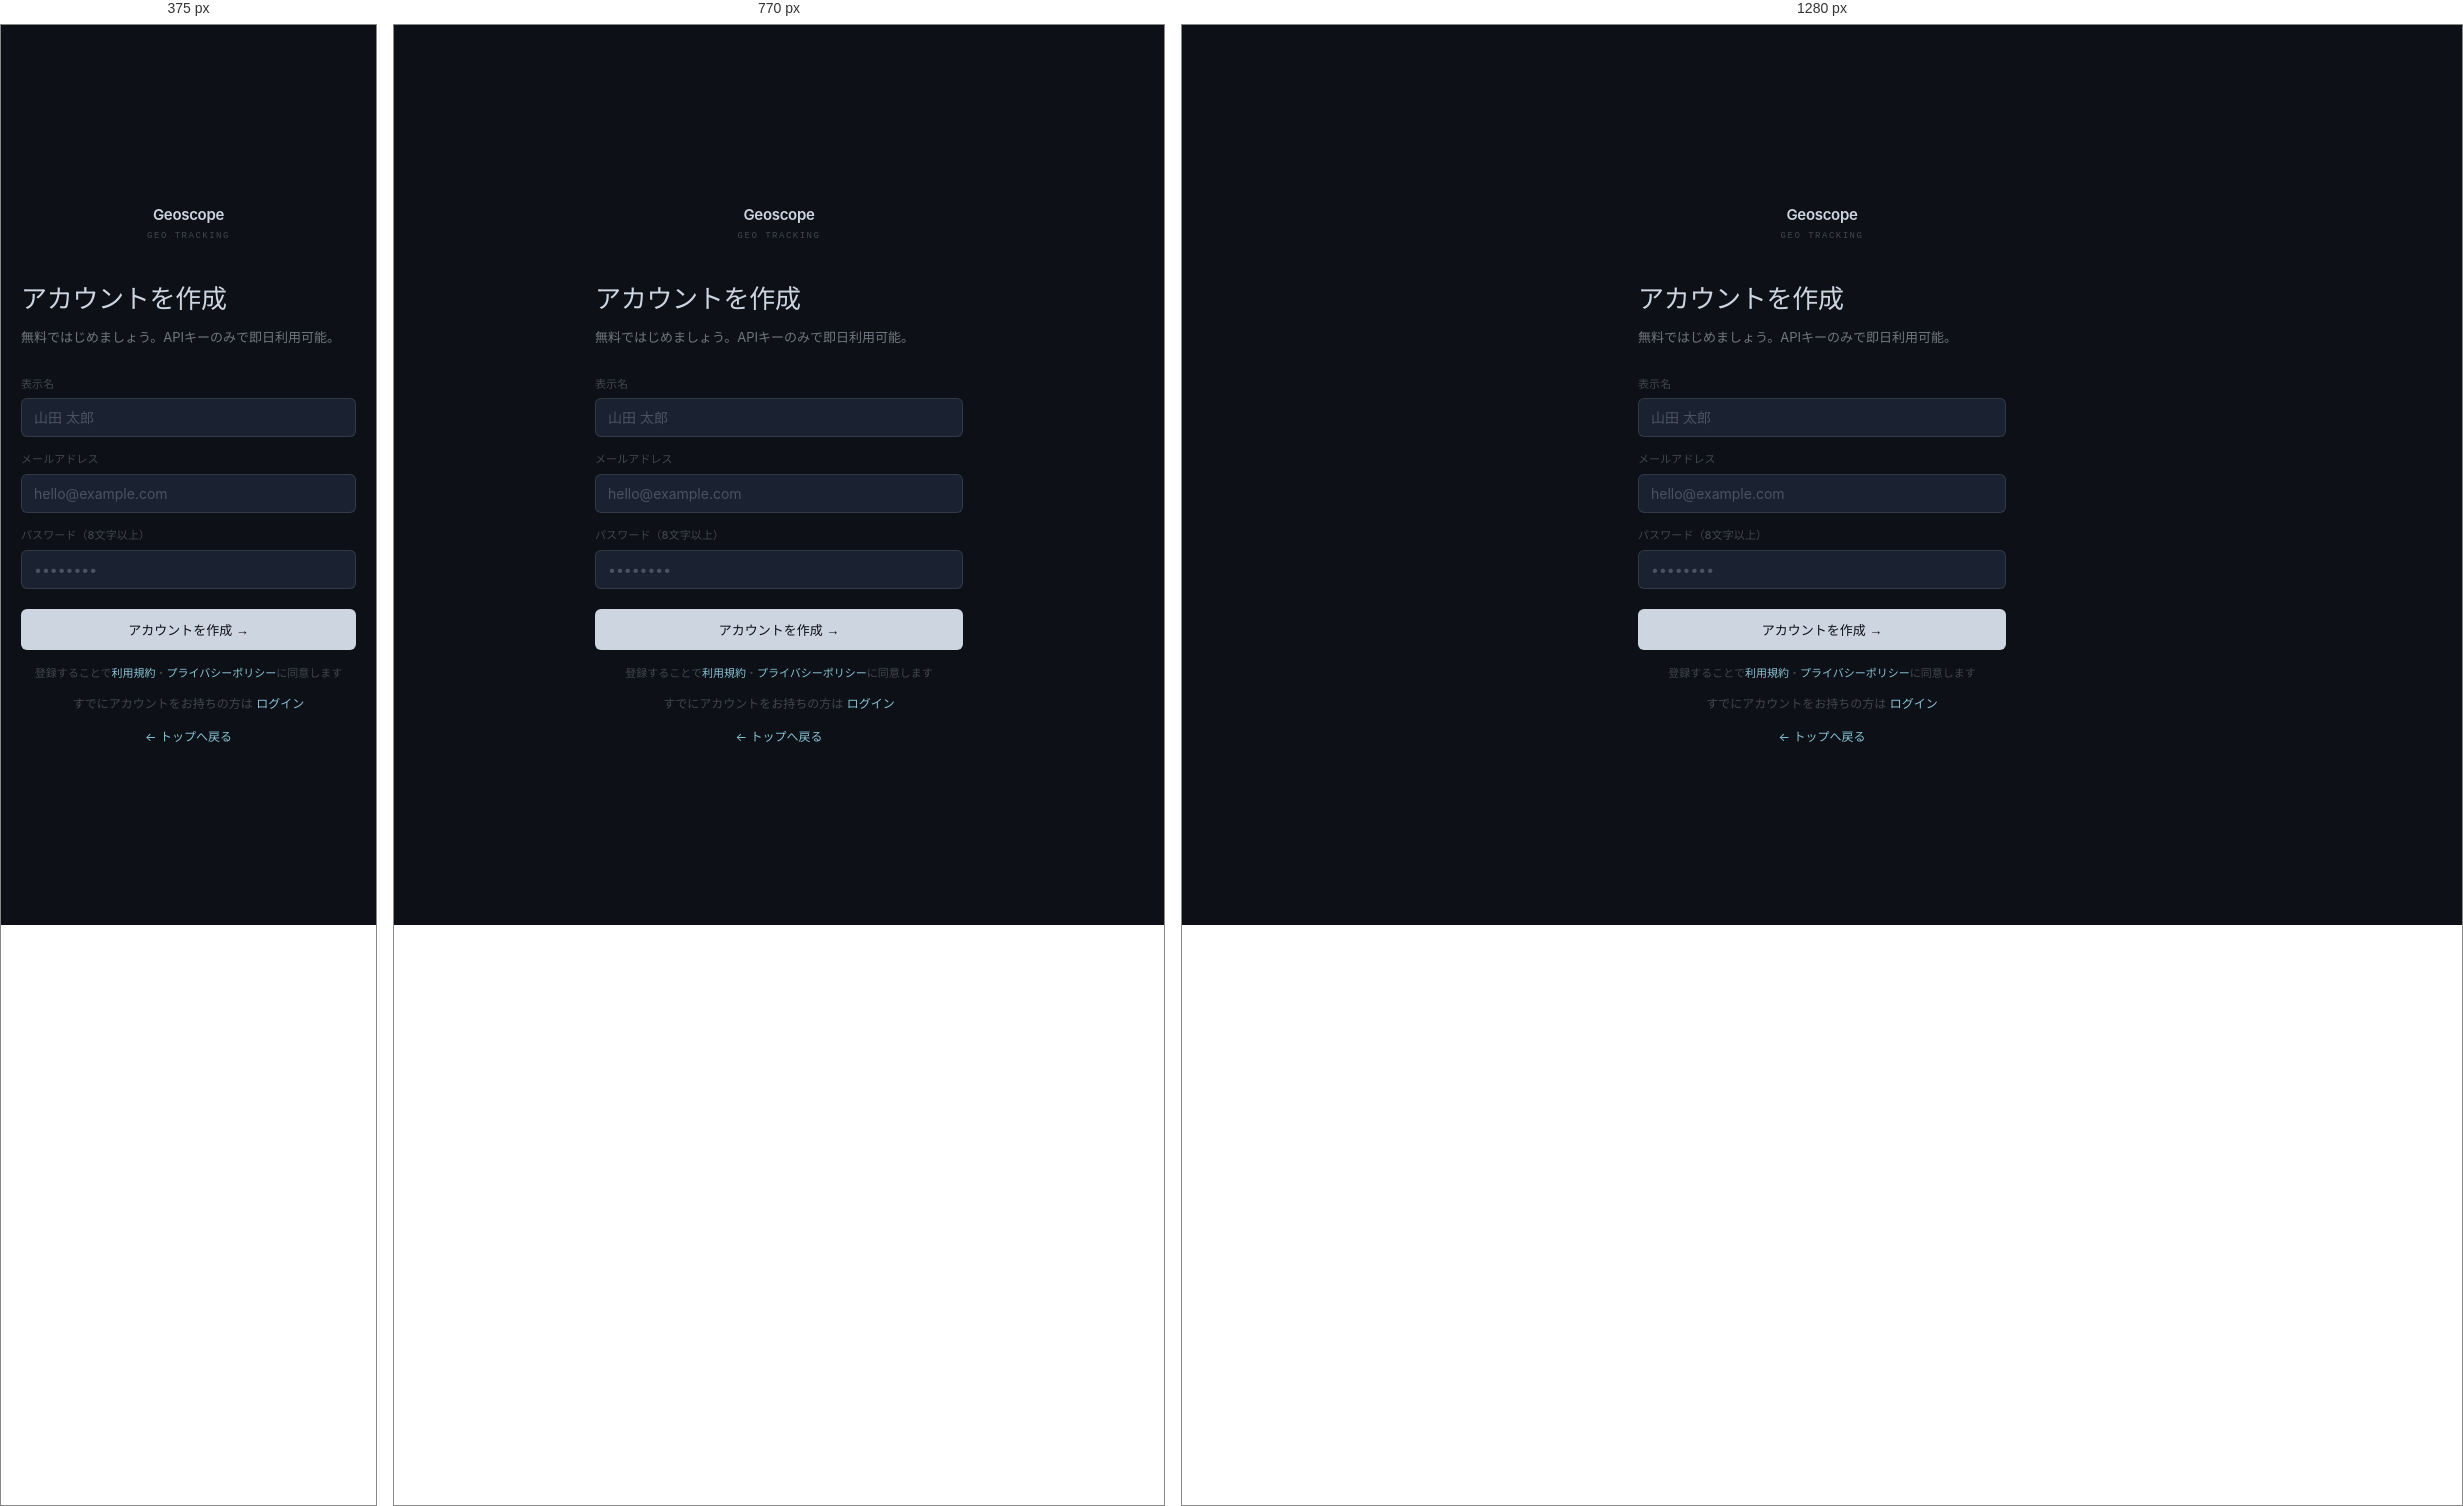
Rendered at 375 px, 770 px and 1280 px, left to right.

<!-- file: signup.html -->
<!DOCTYPE html>
<html lang="ja">
<head>
<meta charset="UTF-8">
<link rel="manifest" href="/manifest.json">
<link rel="canonical" href="https://geoscope.jp/signup.html">
<meta name="viewport" content="width=device-width, initial-scale=1.0">
<title>新規登録 — Geoscope</title>
<meta name="description" content="Geoscopeに登録して、AIでのブランド出現率をトラッキングしましょう。">
<link rel="stylesheet" href="/gs-design.css">
<link rel="preconnect" href="https://fonts.googleapis.com">
<link rel="preconnect" href="https://fonts.gstatic.com" crossorigin>
<link rel="stylesheet" href="https://fonts.googleapis.com/css2?family=DM+Serif+Display:ital@0;1&family=Inter:wght@400;500&family=DM+Mono:wght@400;500&display=swap">
<style>
body{display:flex;flex-direction:column;min-height:100vh;}
.page{flex:1;display:flex;align-items:center;justify-content:center;padding:40px 20px;}
.card{width:100%;max-width:368px;}
.card-logo{margin-bottom:36px;text-align:center;}
.card-logo-name{font-size:15px;font-weight:600;letter-spacing:-.3px;color:var(--text-primary);margin-bottom:2px;}
.card-logo-sub{font-family:'DM Mono',monospace;font-size:9px;letter-spacing:1.5px;color:var(--text-muted);text-transform:uppercase;}
.card-title{font-family:'DM Serif Display',Georgia,serif;font-size:26px;font-weight:400;letter-spacing:-.3px;color:var(--text-primary);margin-bottom:6px;}
.card-sub{font-size:13px;color:var(--text-secondary);margin-bottom:28px;line-height:1.6;}
.field{margin-bottom:14px;}
.field-label{font-size:11px;font-weight:500;color:var(--text-muted);margin-bottom:5px;letter-spacing:.1px;}
.field-input{width:100%;background:var(--bg-surface);border:1px solid var(--border-input);color:var(--text-primary);font-family:'Inter',sans-serif;font-size:14px;padding:10px 12px;outline:none;transition:border-color .16s;border-radius:var(--radius-input);}
.field-input::placeholder{color:var(--text-muted);}
.field-input:focus{border-color:var(--cyan);box-shadow:0 0 0 3px rgba(137,196,212,.1);}
.btn-primary{width:100%;font-size:13px;font-weight:500;padding:11px;background:var(--text-primary);color:var(--bg);border:none;cursor:pointer;margin-top:6px;transition:opacity .16s;border-radius:var(--radius-button);}
.btn-primary:hover{opacity:.87;}
.btn-primary:disabled{opacity:.4;cursor:not-allowed;}
.err-msg{font-size:12px;margin-top:10px;display:none;}
.terms{font-size:11px;color:var(--text-muted);margin-top:14px;line-height:1.7;text-align:center;}
.terms a{color:var(--cyan);text-decoration:none;}
.link-row{text-align:center;font-size:12px;color:var(--text-muted);margin-top:12px;line-height:1.7;}
.link-row a{color:var(--cyan);text-decoration:none;}
.link-row a:hover{text-decoration:underline;}
</style>
</head>
<body>
<div class="page">
  <div class="card">
    <div class="card-logo">
      <div class="card-logo-name">Geoscope</div>
      <div class="card-logo-sub">GEO Tracking</div>
    </div>
    <div class="card-title">アカウントを作成</div>
    <div class="card-sub">無料ではじめましょう。APIキーのみで即日利用可能。</div>

    <div class="field">
      <div class="field-label">表示名</div>
      <input id="name" class="field-input" type="text" placeholder="山田 太郎" autocomplete="name">
    </div>
    <div class="field">
      <div class="field-label">メールアドレス</div>
      <input id="email" class="field-input" type="email" placeholder="hello@example.com" autocomplete="email">
    </div>
    <div class="field">
      <div class="field-label">パスワード（8文字以上）</div>
      <input id="password" class="field-input" type="password" placeholder="••••••••" autocomplete="new-password">
    </div>

    <button class="btn-primary" id="signup-btn" onclick="doSignup()">アカウントを作成 →</button>
    <div class="err-msg" id="err-msg"></div>

    <div class="terms">登録することで<a href="#">利用規約</a>・<a href="#">プライバシーポリシー</a>に同意します</div>
    <div class="link-row">すでにアカウントをお持ちの方は <a href="login.html">ログイン</a></div>
    <div class="link-row"><a href="index.html">← トップへ戻る</a></div>
  </div>
</div>

<script src="/gs-client.js"></script>
<script src="/themes.js"></script>
<script>
if (typeof gsIsLoggedIn === 'function' && gsIsLoggedIn()) window.location.href = '/dashboard.html';
if (typeof initTheme === 'function') initTheme();

async function doSignup() {
  const name = document.getElementById('name').value.trim();
  const email = document.getElementById('email').value.trim();
  const password = document.getElementById('password').value;
  const btn = document.getElementById('signup-btn');
  const err = document.getElementById('err-msg');
  if (!name || !email || !password) { showErr('すべての項目を入力してください', 'red'); return; }
  if (password.length < 8) { showErr('パスワードは8文字以上にしてください', 'red'); return; }
  btn.textContent = '登録中...'; btn.disabled = true; err.style.display = 'none';
  try {
    await gsAuth.signup(email, password, name);
    showErr('確認メールを送信しました。メールをご確認ください。', 'green');
    btn.textContent = '登録完了';
  } catch (e) { showErr(e.message, 'red'); btn.textContent = 'アカウントを作成 →'; btn.disabled = false; }
}
function showErr(msg, type='red') {
  const err = document.getElementById('err-msg');
  err.textContent = msg;
  err.style.color = type === 'green' ? 'var(--mint)' : 'var(--data-red)';
  err.style.display = 'block';
}
document.addEventListener('keydown', e => { if (e.key === 'Enter') doSignup(); });
</script>
</body>
</html>

/* @media block from gs-design.css */
@media(max-width:900px) { .gs-nav{padding:0 18px;} .gs-nav-links{display:none;} }

/* @media block from gs-design.css */
@media(max-width:640px) { .gs-modal{padding:24px 18px;} }